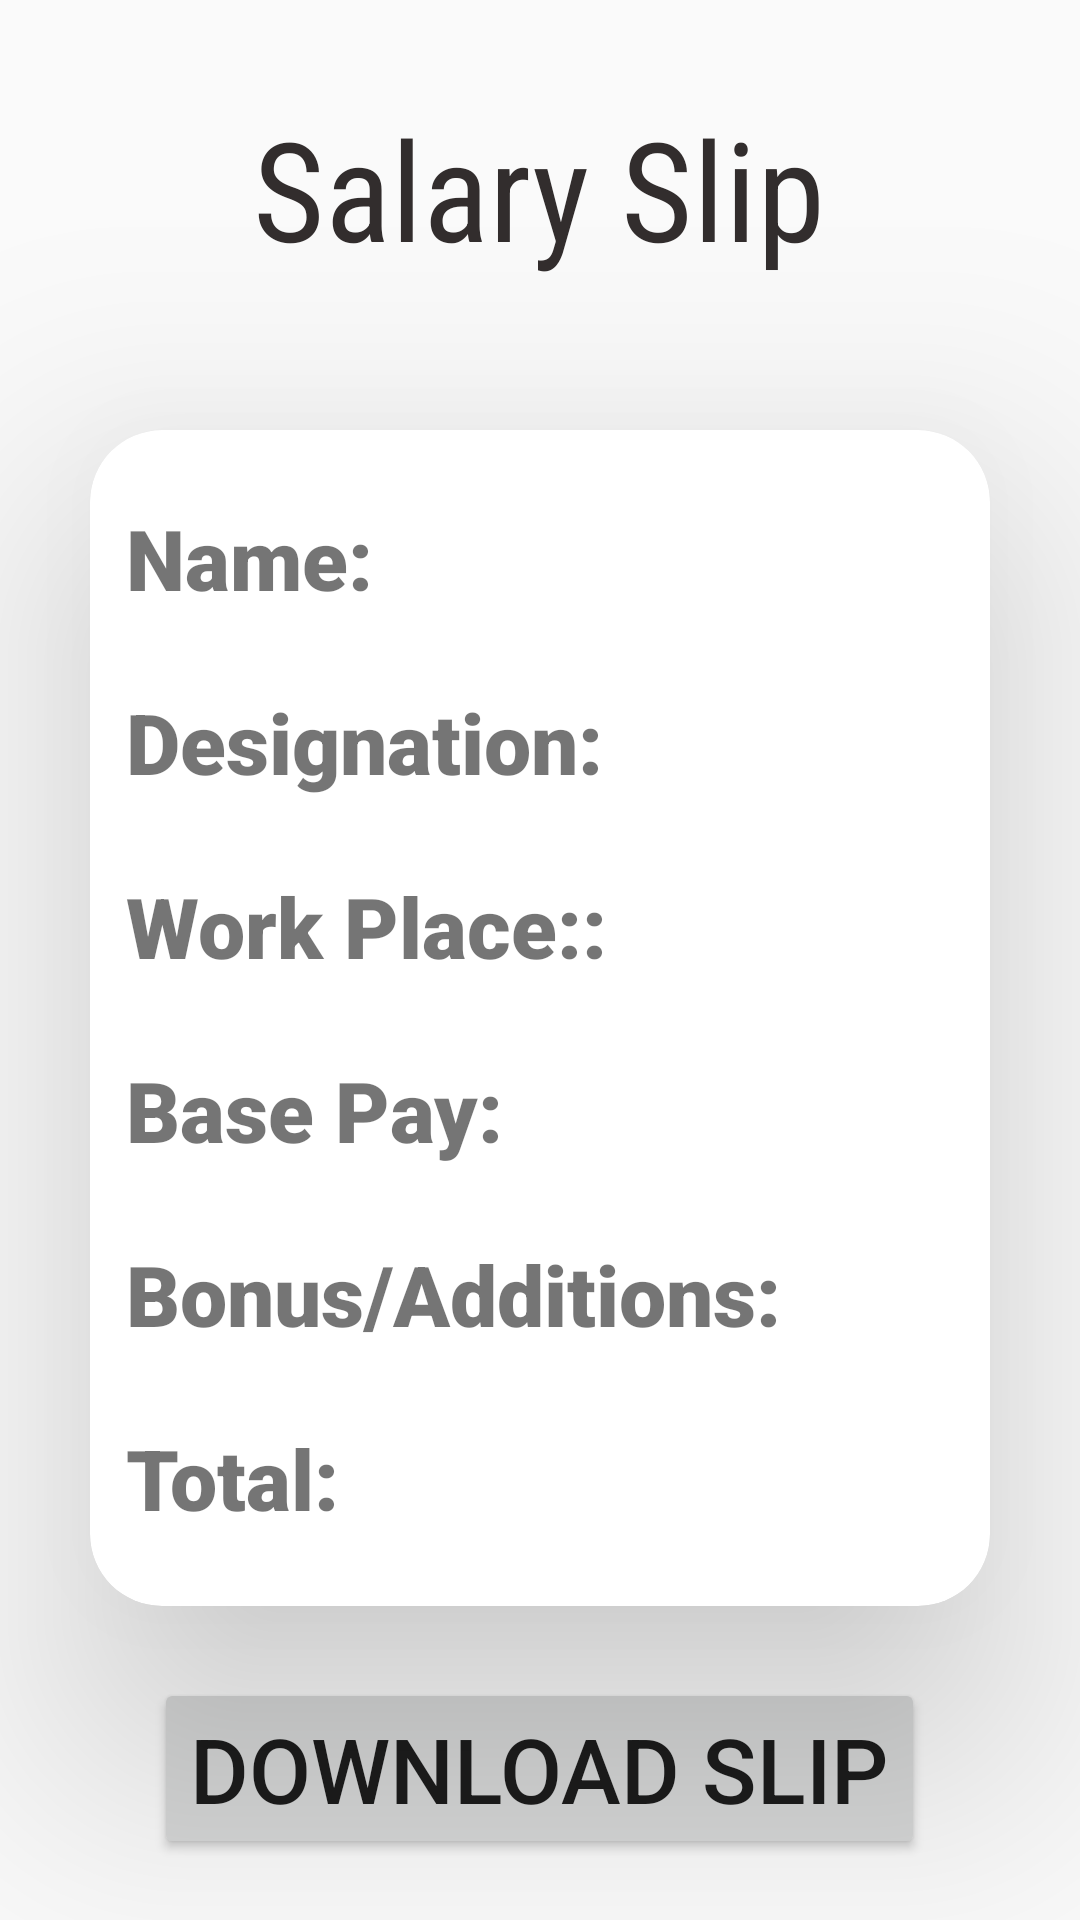

Android layout source for this screen:
<!-- AndroidManifest.xml: application theme Theme.Khatta -->
<!-- res/layout/activity_salry_slip.xml -->
<?xml version="1.0" encoding="utf-8"?>
<LinearLayout xmlns:android="http://schemas.android.com/apk/res/android"
    xmlns:app="http://schemas.android.com/apk/res-auto"
    android:layout_width="match_parent"
    android:layout_height="match_parent"
    android:orientation="vertical">

    <TextView
        android:id="@+id/text_view_heading"
        android:layout_width="wrap_content"
        android:layout_height="wrap_content"
        android:layout_gravity="center_horizontal"
        android:layout_marginTop="32dp"
        android:fontFamily="sans-serif-condensed"
        android:text="Salary Slip"
        android:textColor="#322D2D"
        android:textSize="46dp" />

    <androidx.cardview.widget.CardView
        android:id="@+id/card_view_employer"
        android:layout_width="300dp"
        android:layout_height="wrap_content"
        android:layout_gravity="center_horizontal"
        android:layout_marginTop="50dp"
        app:cardCornerRadius="24dp"
        app:cardElevation="50dp">

        <LinearLayout
            android:layout_width="match_parent"
            android:layout_height="match_parent"
            android:orientation="vertical"
            android:padding="12dp">

            <TextView
                android:layout_width="match_parent"
                android:layout_height="wrap_content"
                android:layout_gravity="center_horizontal"
                android:layout_marginTop="12dp"
                android:layout_marginBottom="12dp"
                android:fontFamily="sans-serif-black"
                android:text="Name:"
                android:textSize="28dp" />


            <TextView
                android:layout_width="match_parent"
                android:layout_height="wrap_content"
                android:layout_gravity="center_horizontal"
                android:layout_marginTop="12dp"
                android:layout_marginBottom="12dp"
                android:fontFamily="sans-serif-black"
                android:text="Designation:"
                android:textSize="28dp" />

            <TextView
                android:layout_width="match_parent"
                android:layout_height="wrap_content"
                android:layout_gravity="center_horizontal"
                android:layout_marginTop="12dp"
                android:layout_marginBottom="12dp"
                android:fontFamily="sans-serif-black"
                android:text="Work Place::"
                android:textSize="28dp" />

            <TextView
                android:layout_width="match_parent"
                android:layout_height="wrap_content"
                android:layout_gravity="center_horizontal"
                android:layout_marginTop="12dp"
                android:layout_marginBottom="12dp"
                android:fontFamily="sans-serif-black"
                android:text="Base Pay:"
                android:textSize="28dp" />

            <TextView
                android:layout_width="match_parent"
                android:layout_height="wrap_content"
                android:layout_gravity="center_horizontal"
                android:layout_marginTop="12dp"
                android:layout_marginBottom="12dp"
                android:fontFamily="sans-serif-black"
                android:text="Bonus/Additions:"
                android:textSize="28dp" />

            <TextView
                android:layout_width="match_parent"
                android:layout_height="wrap_content"
                android:layout_gravity="center_horizontal"
                android:layout_marginTop="12dp"
                android:layout_marginBottom="12dp"
                android:fontFamily="sans-serif-black"
                android:text="Total:"
                android:textSize="28dp" />


        </LinearLayout>


    </androidx.cardview.widget.CardView>

    <Button
        android:layout_width="wrap_content"
        android:layout_height="wrap_content"
        android:layout_gravity="center_horizontal"
        android:layout_marginTop="24dp"
        android:fontFamily="sans-serif-medium"
        android:text="Download Slip"
        android:textSize="30dp"/>
</LinearLayout>
<!-- resources referenced by this layout -->
<resources>
  <style name="Theme.Khatta" parent="Base.Theme.Khatta" />
  <style name="Base.Theme.Khatta" parent="Theme.AppCompat.Light.DarkActionBar">
          <item name="colorPrimary">@color/colourPrimary</item>
          <item name="colorPrimaryDark">@color/colourPrimaryDark</item>
          <item name="colorAccent">@color/colourAccent</item>
          
          
      </style>
  <color name="colourPrimary">#3A79AC</color>
  <color name="colourPrimaryDark">#092D4A</color>
  <color name="colourAccent">#A2C2DC</color>
</resources>
